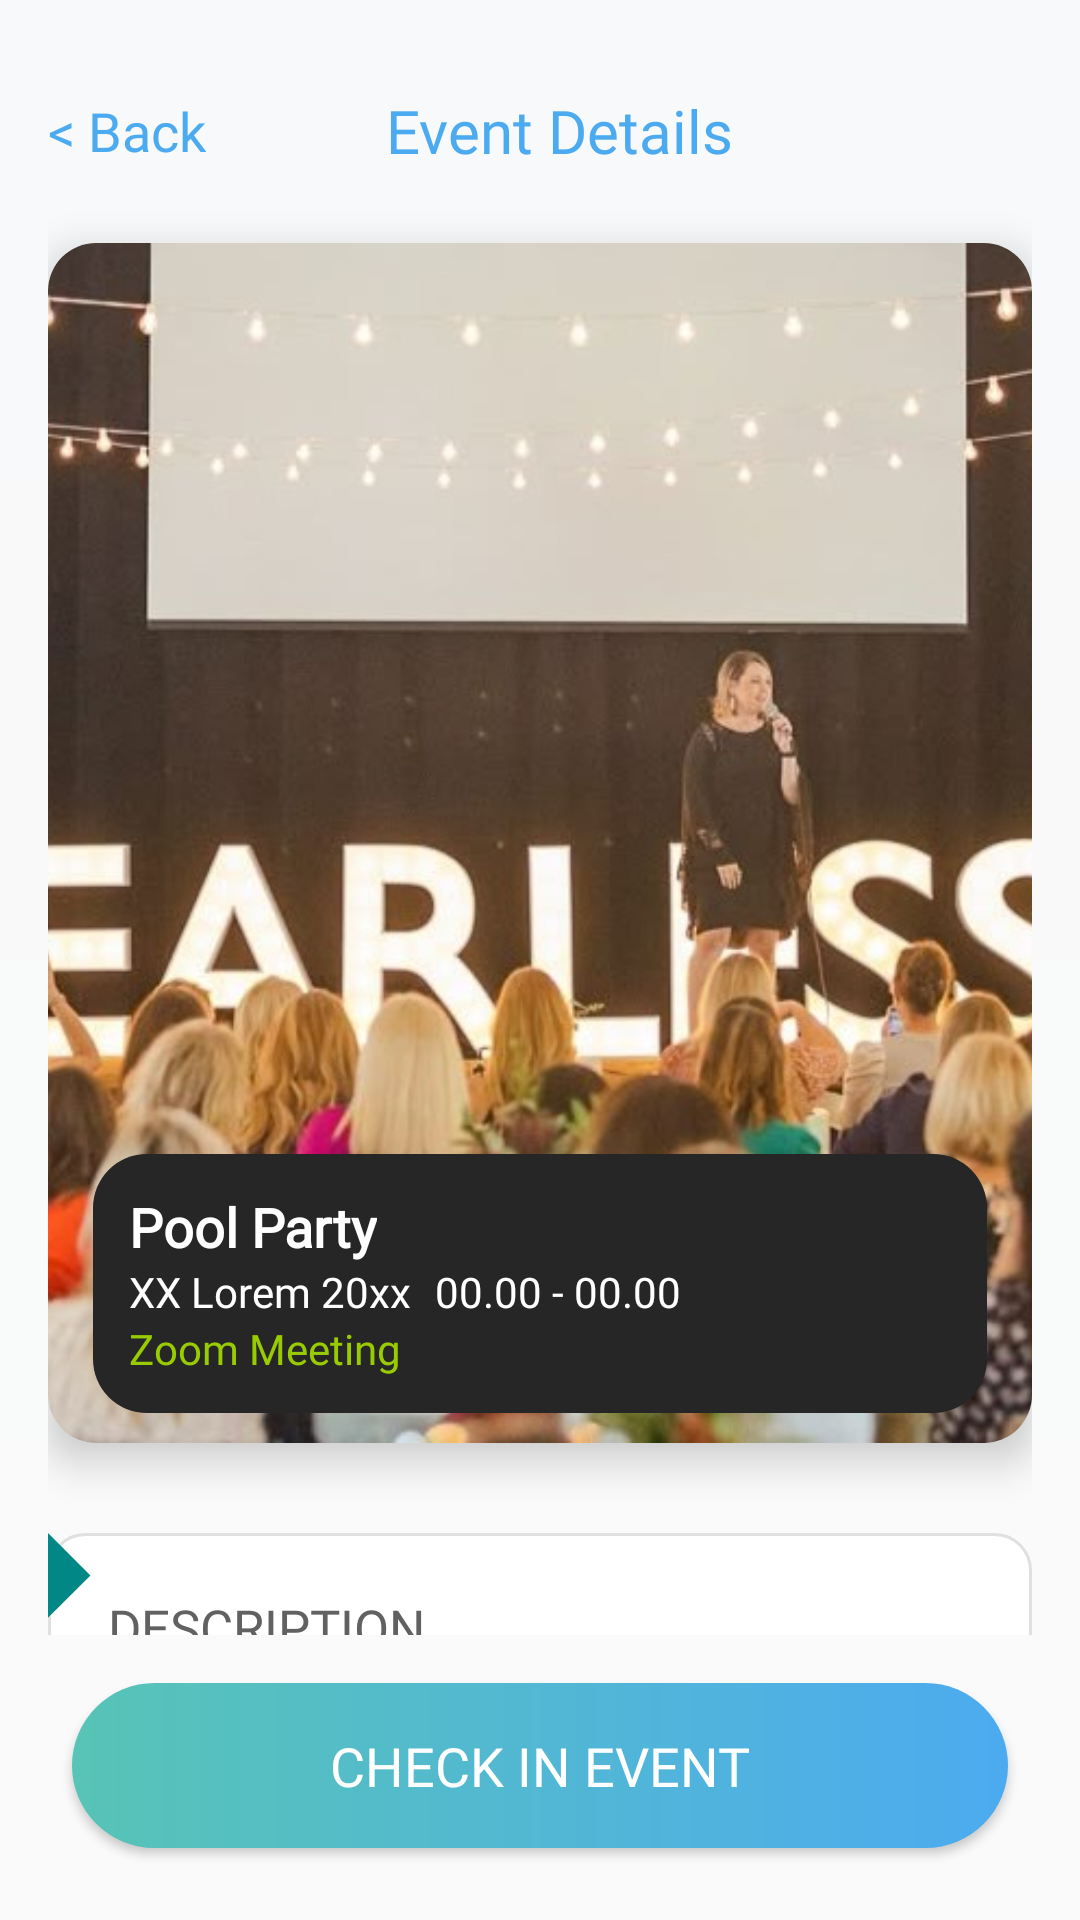

Write the Android layout XML for this screen, with the resource values it uses.
<!-- AndroidManifest.xml: application theme Theme.HuddleUp -->
<!-- res/layout/n_activity_detail_event.xml -->
<?xml version="1.0" encoding="utf-8"?>
<androidx.constraintlayout.widget.ConstraintLayout
    xmlns:android="http://schemas.android.com/apk/res/android"
    xmlns:app="http://schemas.android.com/apk/res-auto"
    xmlns:tools="http://schemas.android.com/tools"
    android:layout_width="match_parent"
    android:layout_height="match_parent"
    android:background="@drawable/bg_detail">

    <ScrollView
        android:layout_width="match_parent"
        android:layout_height="0dp"
        app:layout_constraintTop_toTopOf="parent"
        app:layout_constraintBottom_toTopOf="@id/btn_daftar"
        android:layout_marginBottom="16dp"
        android:overScrollMode="never"
        android:scrollbars="none">

        <LinearLayout
            android:layout_width="match_parent"
            android:layout_height="wrap_content"
            android:orientation="vertical"
            android:paddingStart="16dp"
            android:paddingEnd="16dp">

            <LinearLayout
                android:id="@+id/header"
                android:layout_width="match_parent"
                android:layout_height="wrap_content"
                android:orientation="vertical"
                android:layout_marginTop="30dp"
                android:gravity="center_horizontal">

                <LinearLayout
                    android:layout_width="match_parent"
                    android:layout_height="wrap_content"
                    android:gravity="center_vertical"
                    android:orientation="horizontal">

                    <TextView
                        android:id="@+id/tvde_Back"
                        android:layout_width="wrap_content"
                        android:layout_height="wrap_content"
                        android:text="@string/back"
                        android:textSize="18sp"
                        android:fontFamily="@font/poppinsmedium"
                        android:textColor="@color/biruMuda" />

                    <TextView
                        android:id="@+id/tv_de"
                        android:layout_width="0dp"
                        android:layout_height="wrap_content"
                        android:layout_marginRight="40dp"
                        android:layout_weight="1"
                        android:gravity="center_horizontal"
                        android:textSize="20sp"
                        android:text="Event Details"
                        android:textColor="@color/biruMuda"
                        android:fontFamily="@font/poppinsmedium"/>
                </LinearLayout>
            </LinearLayout>

            <androidx.cardview.widget.CardView
                android:layout_width="match_parent"
                android:layout_height="wrap_content"
                app:cardCornerRadius="16dp"
                app:cardElevation="8dp"
                android:layout_marginTop="24dp">

                <FrameLayout
                    android:layout_width="match_parent"
                    android:layout_height="400dp">
                    <ImageView
                        android:id="@+id/imgEvent"
                        android:layout_width="match_parent"
                        android:layout_height="match_parent"
                        android:scaleType="centerCrop"
                        android:src="@drawable/event" />

                    <LinearLayout
                        android:layout_width="match_parent"
                        android:layout_height="wrap_content"
                        android:layout_gravity="bottom"
                        android:orientation="vertical"
                        android:layout_marginBottom="10dp"
                        android:layout_marginStart="15dp"
                        android:layout_marginEnd="15dp"
                        android:padding="12dp"
                        android:background="@drawable/bg_popupevent">

                        <TextView
                            android:id="@+id/txtJudul"
                            android:layout_width="wrap_content"
                            android:layout_height="wrap_content"
                            android:text="Pool Party"
                            android:textColor="@color/white"
                            android:textSize="18sp"
                            android:fontFamily="@font/poppinsmedium"
                            android:textStyle="bold"/>
                        <LinearLayout
                            android:layout_width="match_parent"
                            android:layout_height="wrap_content"
                            android:orientation="horizontal">
                            <TextView
                                android:id="@+id/txtTanggal"
                                android:layout_width="wrap_content"
                                android:layout_height="wrap_content"
                                android:text="XX Lorem 20xx"
                                android:textSize="14sp"
                                android:fontFamily="@font/poppinsmedium"
                                android:textColor="@color/white"
                                android:layout_marginEnd="8dp"/>
                            <TextView
                                android:id="@+id/txtWaktu"
                                android:layout_width="wrap_content"
                                android:layout_height="wrap_content"
                                android:gravity="center"
                                android:text="00.00 - 00.00"
                                android:textSize="14sp"
                                android:fontFamily="@font/poppinsmedium"
                                android:textColor="@color/white"/>
                        </LinearLayout>

                        <TextView
                            android:id="@+id/txtLokasi"
                            android:layout_width="wrap_content"
                            android:layout_height="wrap_content"
                            android:text="Zoom Meeting"
                            android:textColor="@color/green"
                            android:textSize="14sp"
                            android:fontFamily="@font/poppinsmedium"/>
                    </LinearLayout>
                </FrameLayout>
            </androidx.cardview.widget.CardView>

            <LinearLayout
                android:layout_width="match_parent"
                android:layout_height="wrap_content"
                android:orientation="vertical"
                android:layout_marginTop="30dp"
                android:background="@drawable/bg_description_ornamental"
                android:padding="20dp">

                <TextView
                    android:id="@+id/Deskripsi"
                    android:layout_width="wrap_content"
                    android:layout_height="wrap_content"
                    android:text="DESCRIPTION"
                    android:textColor="@color/darkGrey"
                    android:textSize="17sp"
                    android:fontFamily="@font/poppinsmedium" />

                <View
                    android:layout_width="90dp"
                    android:layout_height="3dp"
                    android:layout_marginTop="4dp"
                    android:background="@color/teal_700"/>

                <TextView
                    android:id="@+id/txtAbout"
                    android:layout_width="match_parent"
                    android:layout_height="wrap_content"
                    android:layout_marginTop="16dp"
                    android:text="This is a summertime and the perfect weather for a pool party! Invite your friends over for a day of sun, fun, games, and music. Don’t forget to pack sunscreen, swimsuits, and pool toys."
                    android:textColor="@color/black"
                    android:fontFamily="@font/poppinsmedium"
                    android:textSize="18sp"
                    android:lineSpacingExtra="4dp" />
            </LinearLayout>
        </LinearLayout>
    </ScrollView>

    <Button
        android:id="@+id/btn_daftar"
        android:layout_width="0dp"
        android:layout_height="55dp"
        android:layout_marginStart="24dp"
        android:layout_marginEnd="24dp"
        android:layout_marginBottom="24dp"
        android:background="@drawable/btn_siginsigin"
        android:fontFamily="@font/poppinsmedium"
        android:text="Check In Event"
        android:elevation="8dp"
        android:textSize="18sp"
        android:textColor="@color/white"
        app:layout_constraintBottom_toBottomOf="parent"
        app:layout_constraintEnd_toEndOf="parent"
        app:layout_constraintStart_toStartOf="parent" />

</androidx.constraintlayout.widget.ConstraintLayout>
<!-- resources referenced by this layout -->
<resources>
  <color name="biruMuda">#4CABF0</color>
  <color name="black">#FF000000</color>
  <color name="darkGrey">#616161</color>
  <color name="green">#ff99cc00</color>
  <color name="teal_700">#FF018786</color>
  <color name="white">#FFFFFFFF</color>
  <!-- drawable bg_description_ornamental (drawable) -->
  <?xml version="1.0" encoding="utf-8"?>
  <layer-list xmlns:android="http://schemas.android.com/apk/res/android">
      <item>
          <shape android:shape="rectangle">
              <solid android:color="#FFFFFF" />
              <corners android:radius="12dp" />
              <stroke android:width="1dp" android:color="#E0E0E0" />
          </shape>
      </item>
  
      <item android:width="20dp" android:height="20dp" android:gravity="top|start">
          <rotate
              android:fromDegrees="45"
              android:pivotX="0%"
              android:pivotY="0%">
              <shape android:shape="rectangle">
                  <solid android:color="@color/teal_700" />
              </shape>
          </rotate>
      </item>
  
      <item android:width="20dp" android:height="20dp" android:gravity="bottom|end">
          <rotate
              android:fromDegrees="45"
              android:pivotX="100%"
              android:pivotY="100%">
              <shape android:shape="rectangle">
                  <solid android:color="@color/teal_700" />
              </shape>
          </rotate>
      </item>
  </layer-list>
  <!-- drawable bg_detail (drawable) -->
  <?xml version="1.0" encoding="utf-8"?>
  <shape xmlns:android="http://schemas.android.com/apk/res/android"
      android:shape="rectangle">
      <gradient
          android:angle="270"
          android:startColor="#F8F9FA"
          android:endColor="@color/kindaWhite"
          android:type="linear" />
  </shape>
  <!-- drawable bg_popupevent (drawable) -->
  <?xml version="1.0" encoding="utf-8"?>
  <shape xmlns:android="http://schemas.android.com/apk/res/android">
      <solid android:color="@color/kindaBlack" />
      <corners android:radius="18dp" />
  </shape>
  <!-- drawable btn_siginsigin (drawable) -->
  <?xml version="1.0" encoding="utf-8"?>
  <shape xmlns:android="http://schemas.android.com/apk/res/android">
      <gradient
          android:endColor="#4CABF0"
          android:startColor="#57C4B6"
          android:type="linear" />
      <corners
          android:radius="32dp"/>
  </shape>
  <!-- drawable event: jpg bitmap (drawable, 83800 bytes) -->
  <string name="back">&lt; Back</string>
  <style name="Theme.HuddleUp" parent="Base.Theme.HuddleUp">
          <item name="materialButtonStyle">@style/Widget.AppCompat.Button</item>
      </style>
  <color name="kindaWhite">#FAFAFA</color>
  <color name="kindaBlack">#262626</color>
  <style name="Base.Theme.HuddleUp" parent="Theme.AppCompat.DayNight.NoActionBar">
      </style>
</resources>
